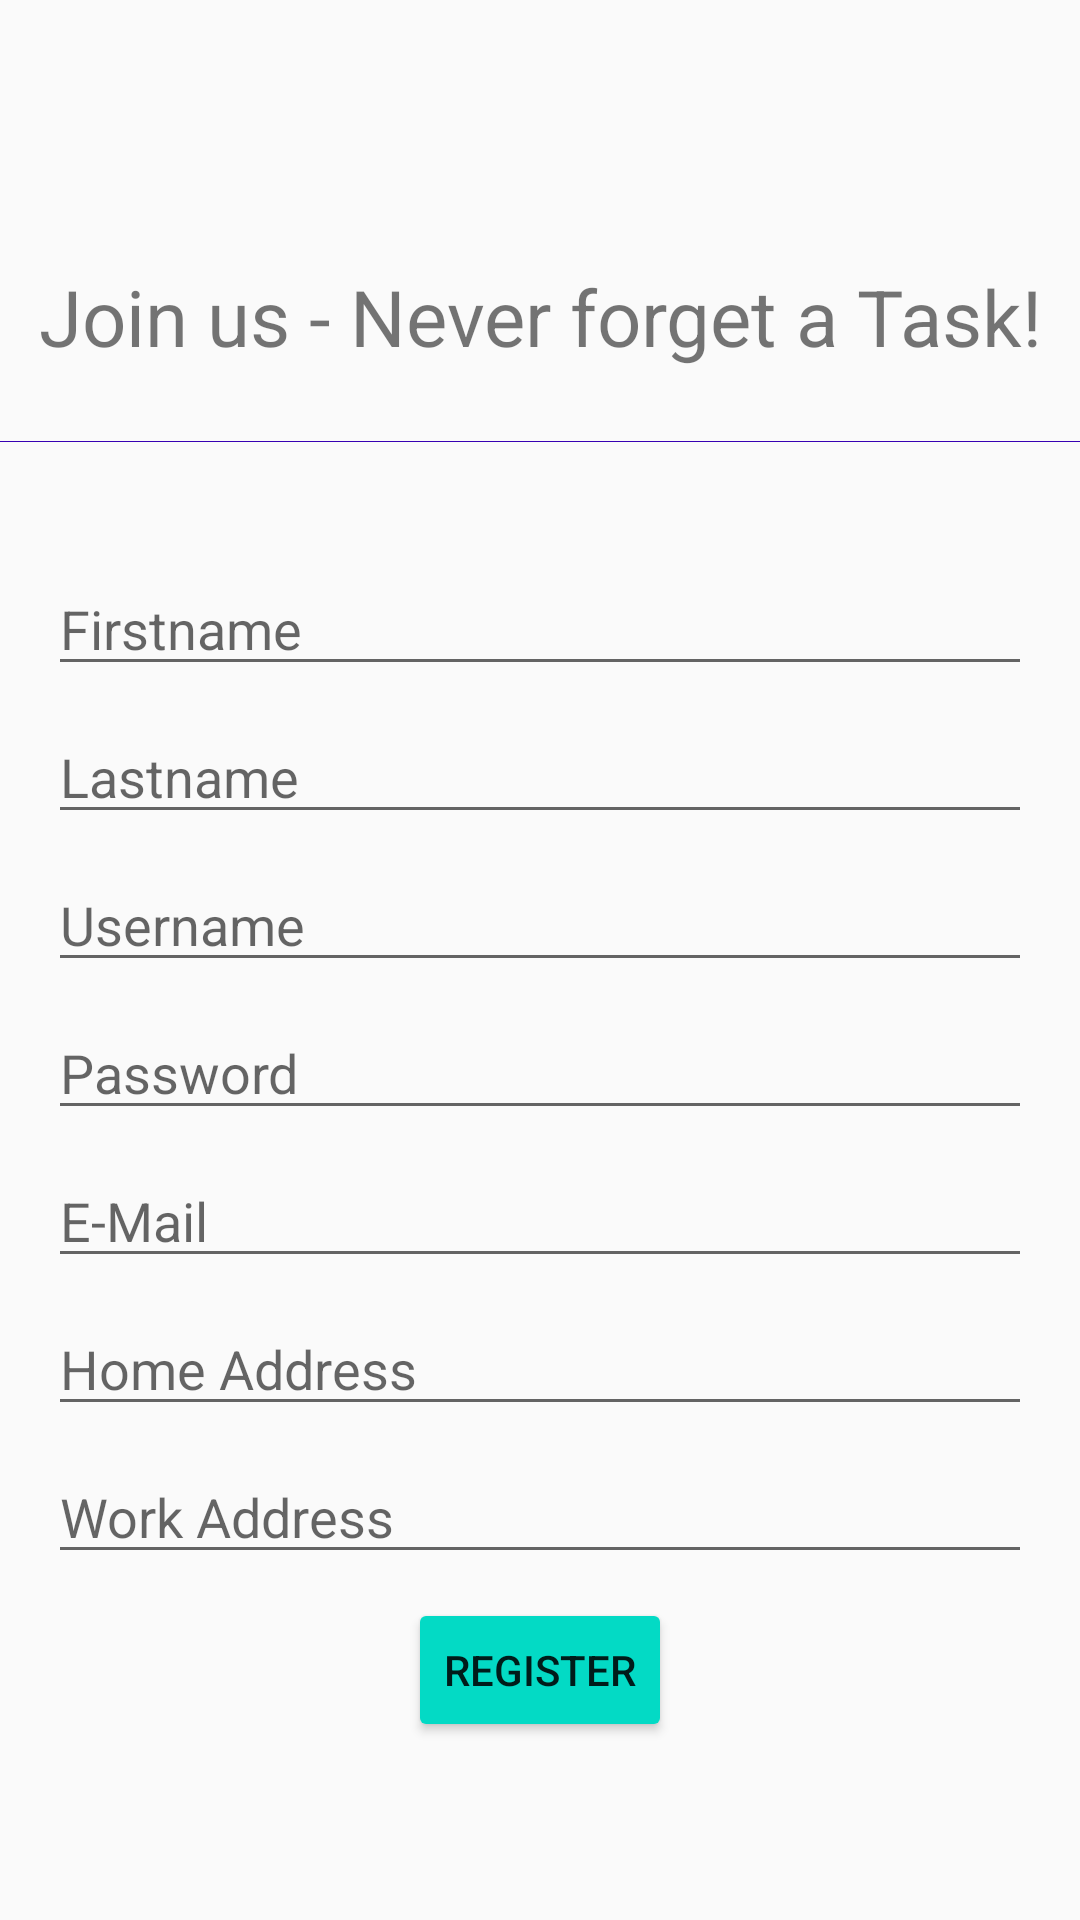

Android layout source for this screen:
<!-- AndroidManifest.xml: application theme AppTheme -->
<!-- res/layout/register.xml -->
<?xml version="1.0" encoding="utf-8"?>
<androidx.constraintlayout.widget.ConstraintLayout xmlns:android="http://schemas.android.com/apk/res/android"
    xmlns:app="http://schemas.android.com/apk/res-auto"
    xmlns:tools="http://schemas.android.com/tools"
    android:layout_width="match_parent"
    android:layout_height="match_parent">

    <include
        android:id="@+id/toolbar"
        layout="@layout/toolbar" />

    <TextView
        android:id="@+id/textView"
        android:layout_width="wrap_content"
        android:layout_height="wrap_content"
        android:layout_marginTop="32dp"
        android:text="Join us - Never forget a Task!"
        android:textSize="@dimen/subTitle"
        app:layout_constraintEnd_toEndOf="parent"
        app:layout_constraintStart_toStartOf="parent"
        app:layout_constraintTop_toBottomOf="@+id/toolbar" />

    <View
        android:id="@+id/view"
        android:layout_width="match_parent"
        android:layout_height="1px"
        android:layout_marginTop="24dp"
        android:background="@color/colorPrimaryDark"
        app:layout_constraintTop_toBottomOf="@+id/textView"
        tools:layout_editor_absoluteX="0dp" />

    <LinearLayout
        android:layout_width="match_parent"
        android:layout_height="0dp"
        android:layout_marginTop="24dp"
        android:orientation="vertical"
        android:padding="16dp"
        app:layout_constraintTop_toBottomOf="@+id/view"
        tools:layout_editor_absoluteX="0dp">

        <EditText
            android:layout_width="match_parent"
            android:layout_height="wrap_content"
            android:layout_marginBottom="8dp"
            android:hint="Firstname"
            android:maxLines="1" />

        <EditText
            android:layout_width="match_parent"
            android:layout_height="wrap_content"
            android:layout_marginBottom="8dp"
            android:hint="Lastname"
            android:maxLines="1" />

        <EditText
            android:layout_width="match_parent"
            android:layout_height="wrap_content"
            android:layout_marginBottom="8dp"
            android:hint="Username"
            android:maxLines="1" />

        <EditText
            android:layout_width="match_parent"
            android:layout_height="wrap_content"
            android:layout_marginBottom="8dp"
            android:hint="Password"
            android:maxLines="1" />

        <EditText
            android:layout_width="match_parent"
            android:layout_height="wrap_content"
            android:layout_marginBottom="8dp"
            android:hint="E-Mail"
            android:maxLines="1" />

        <EditText
            android:layout_width="match_parent"
            android:layout_height="wrap_content"
            android:layout_marginBottom="8dp"
            android:hint="Home Address"
            android:maxLines="1" />

        <EditText
            android:layout_width="match_parent"
            android:layout_height="wrap_content"
            android:layout_marginBottom="8dp"
            android:hint="Work Address"
            android:maxLines="1" />

        <Button
            android:layout_width="wrap_content"
            android:layout_height="wrap_content"
            android:layout_gravity="center"
            android:layout_marginBottom="8dp"
            android:backgroundTint="@color/colorAccent"
            android:text="@string/login_register" />

    </LinearLayout>

</androidx.constraintlayout.widget.ConstraintLayout>
<!-- res/layout/toolbar.xml (included above) -->
<?xml version="1.0" encoding="utf-8"?>
<LinearLayout xmlns:android="http://schemas.android.com/apk/res/android"
    android:layout_width="match_parent"
    android:layout_height="wrap_content"
    android:background="@color/colorSecondary"
    android:fitsSystemWindows="true"
    android:minHeight="56dp"
    android:orientation="horizontal">

    <androidx.appcompat.widget.Toolbar
        android:id="@+id/toolbar"
        android:layout_width="match_parent"
        android:layout_height="wrap_content" />

</LinearLayout>
<!-- resources referenced by this layout -->
<resources>
  <dimen name="subTitle">26sp</dimen>
  <string name="login_register">Register</string>
  <style name="AppTheme" parent="Theme.AppCompat.Light.DarkActionBar">
          <item name="colorPrimary">@color/Primary</item>
          <item name="colorPrimaryDark">@color/PrimaryDark</item>
          <item name="colorAccent">@color/Secondary</item>
      </style>
  <color name="Primary">#8F8F8F</color>
  <color name="PrimaryDark">#5E5E5E</color>
  <color name="Secondary">#7B1FA2</color>
  <!-- not gathered from this repository: default colours our renderer supplied (Android Studio template values) -->
  <color name="colorPrimaryDark">#FF3700B3</color>
  <color name="colorAccent">#FF03DAC5</color>
</resources>
